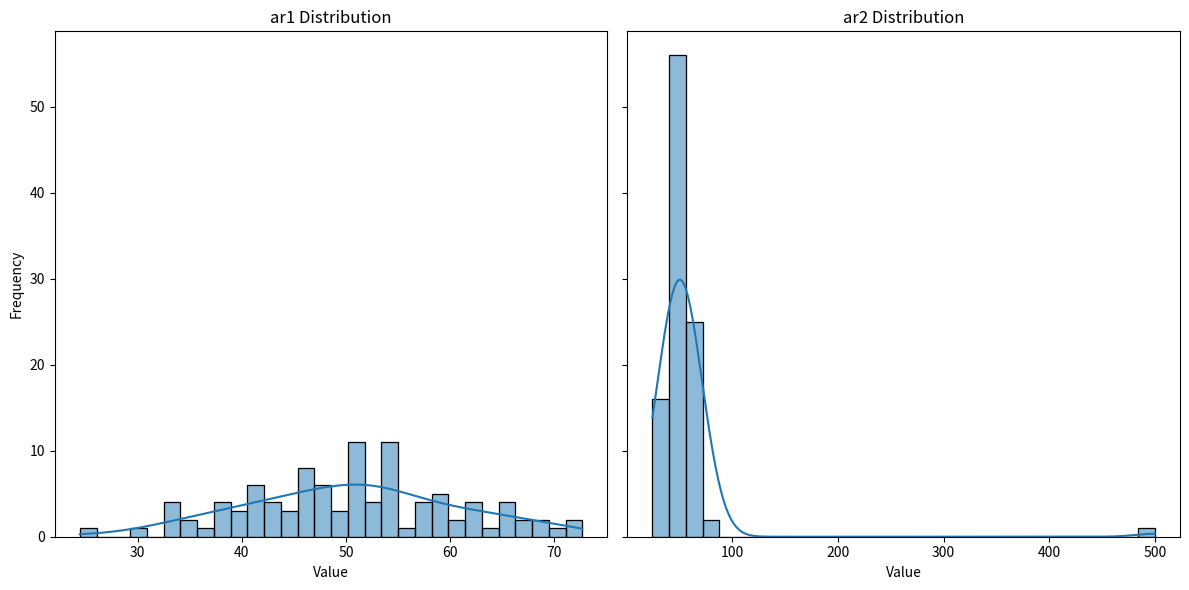

Write the Python code that produced this figure.
import numpy as np
import pandas as pd
import seaborn as sns
import matplotlib.pyplot as plt

np.random.seed(0)
ar1 = np.random.normal(50, 10, 100)
ar1_median = np.median(ar1)
ar1_mean = np.mean(ar1)

ar2 = ar1.copy()
ar2[0] = 500
ar2_median = np.median(ar2)
ar2_mean = np.mean(ar2)

# 중위수와 평균 차이 출력
print(ar2_median - ar1_median)
print(ar2_mean - ar1_mean)

# 시각화
fig, axs = plt.subplots(1, 2, figsize=(12, 6), sharey=True)

# ar1 분포 시각화 (히스토그램과 KDE)
sns.histplot(ar1, bins=30, kde=True, ax=axs[0])
axs[0].set_title('ar1 Distribution')
axs[0].set_xlabel('Value')
axs[0].set_ylabel('Frequency')

# ar2 분포 시각화 (히스토그램과 KDE)
sns.histplot(ar2, bins=30, kde=True, ax=axs[1])
axs[1].set_title('ar2 Distribution')
axs[1].set_xlabel('Value')

plt.tight_layout()
plt.show()

